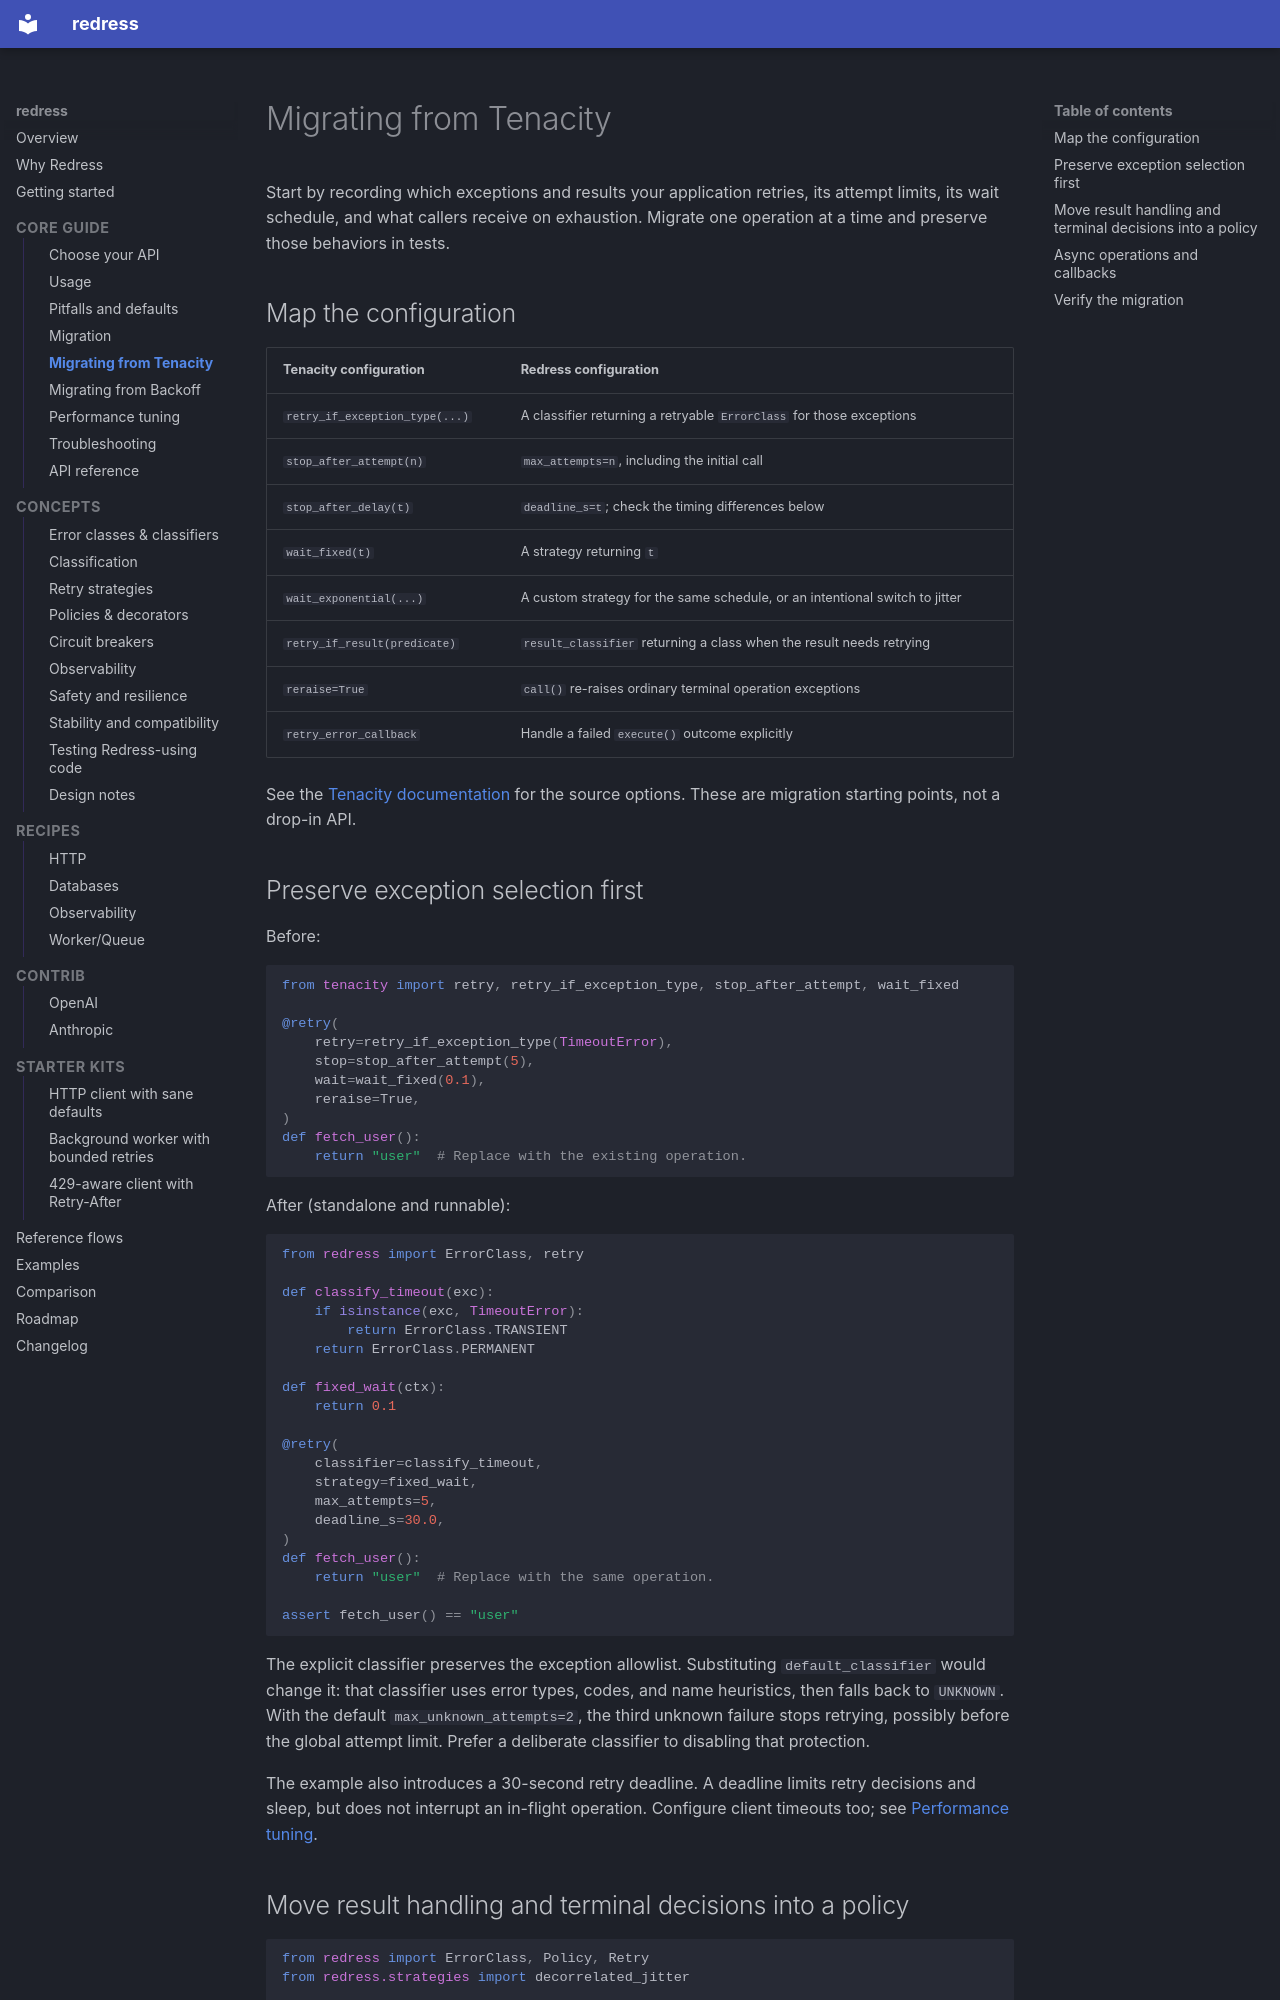

repository: aponysus/redress · page: migrating-from-tenacity/index.html · generator: mkdocs

# Migrating from Tenacity

Start by recording which exceptions and results your application retries, its
attempt limits, its wait schedule, and what callers receive on exhaustion.
Migrate one operation at a time and preserve those behaviors in tests.

## Map the configuration

| Tenacity configuration | Redress configuration |
| --- | --- |
| `retry_if_exception_type(...)` | A classifier returning a retryable `ErrorClass` for those exceptions |
| `stop_after_attempt(n)` | `max_attempts=n`, including the initial call |
| `stop_after_delay(t)` | `deadline_s=t`; check the timing differences below |
| `wait_fixed(t)` | A strategy returning `t` |
| `wait_exponential(...)` | A custom strategy for the same schedule, or an intentional switch to jitter |
| `retry_if_result(predicate)` | `result_classifier` returning a class when the result needs retrying |
| `reraise=True` | `call()` re-raises ordinary terminal operation exceptions |
| `retry_error_callback` | Handle a failed `execute()` outcome explicitly |

See the [Tenacity documentation](https://tenacity.readthedocs.io/en/latest/)
for the source options. These are migration starting points, not a drop-in API.

## Preserve exception selection first

Before:

```python
from tenacity import retry, retry_if_exception_type, stop_after_attempt, wait_fixed

@retry(
    retry=retry_if_exception_type(TimeoutError),
    stop=stop_after_attempt(5),
    wait=wait_fixed(0.1),
    reraise=True,
)
def fetch_user():
    return "user"  # Replace with the existing operation.
```

After (standalone and runnable):

```python
from redress import ErrorClass, retry

def classify_timeout(exc):
    if isinstance(exc, TimeoutError):
        return ErrorClass.TRANSIENT
    return ErrorClass.PERMANENT

def fixed_wait(ctx):
    return 0.1

@retry(
    classifier=classify_timeout,
    strategy=fixed_wait,
    max_attempts=5,
    deadline_s=30.0,
)
def fetch_user():
    return "user"  # Replace with the same operation.

assert fetch_user() == "user"
```

The explicit classifier preserves the exception allowlist. Substituting
`default_classifier` would change it: that classifier uses error types, codes,
and name heuristics, then falls back to `UNKNOWN`. With the default
`max_unknown_attempts=2`, the third unknown failure stops retrying, possibly
before the global attempt limit. Prefer a deliberate classifier to disabling
that protection.

The example also introduces a 30-second retry deadline. A deadline limits retry
decisions and sleep, but does not interrupt an in-flight operation. Configure
client timeouts too; see [Performance tuning](performance-tuning.md).
